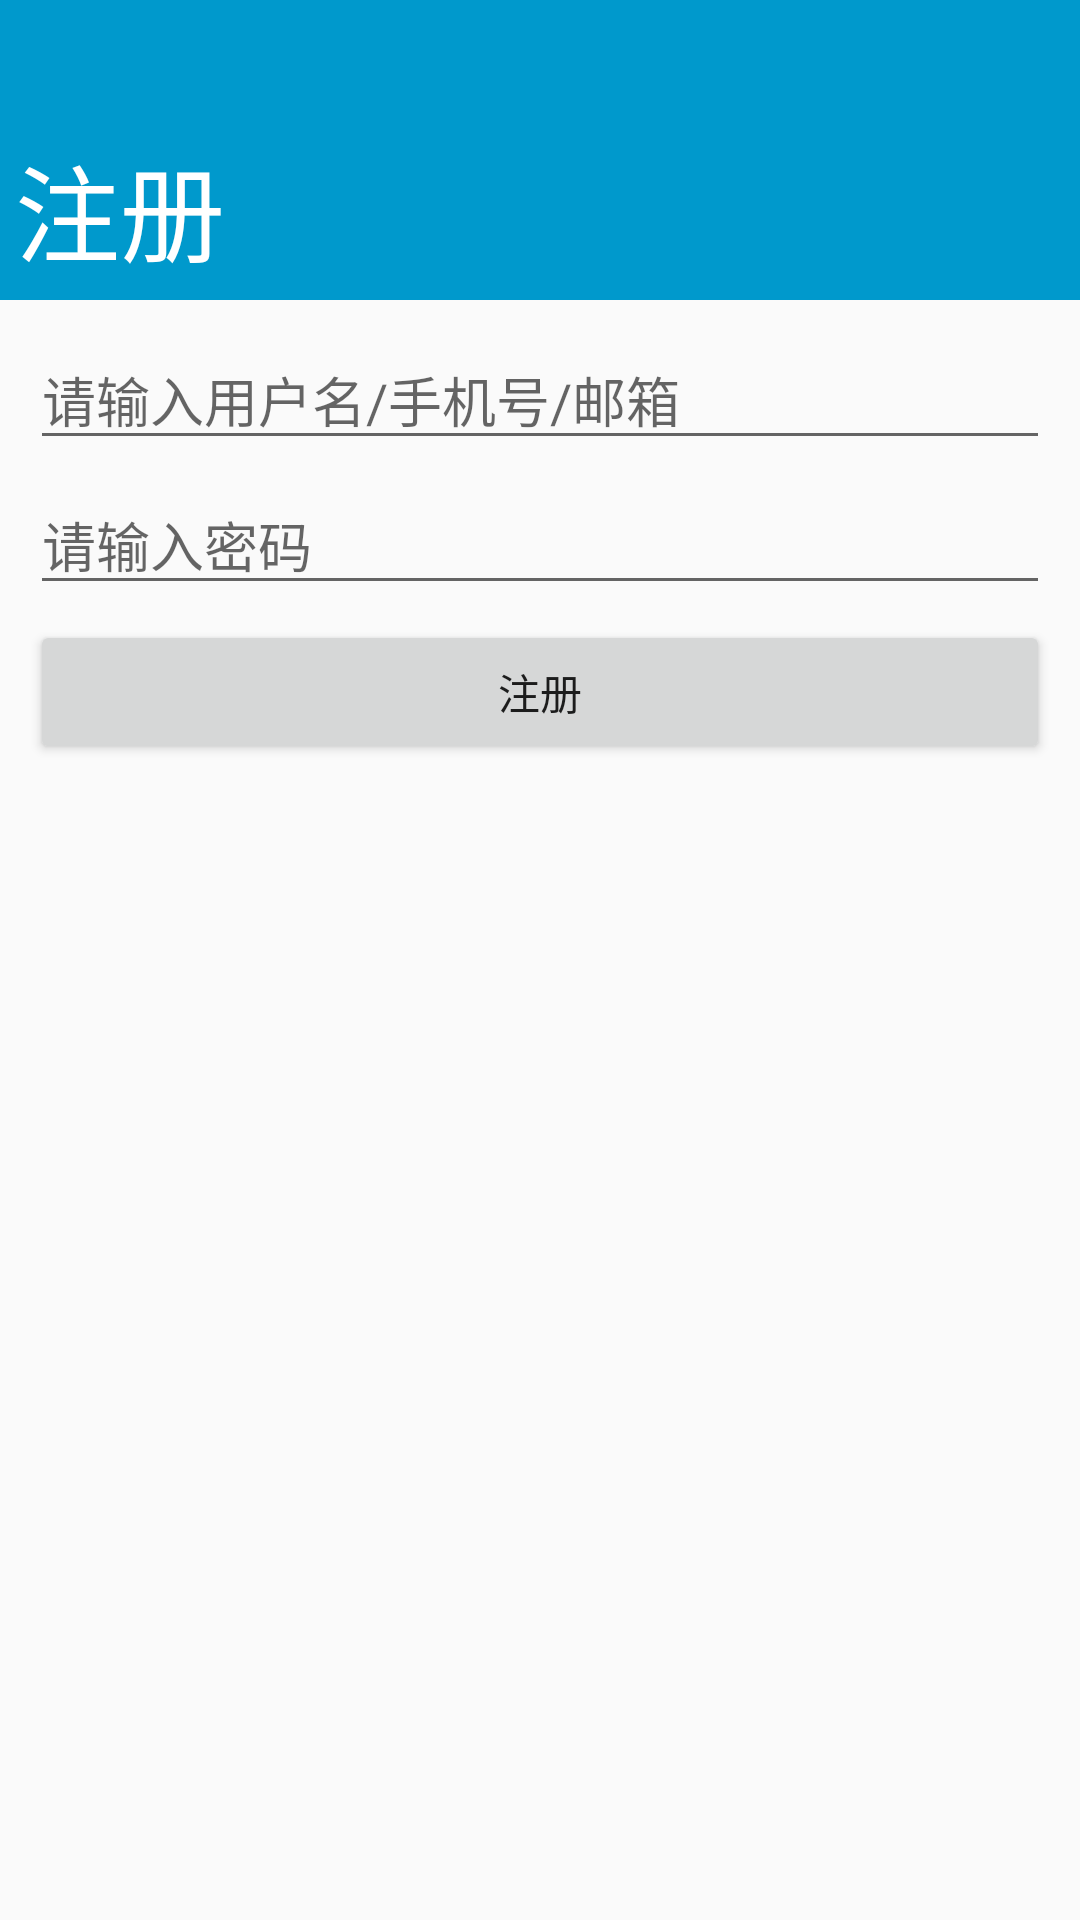

Produce the Android XML layout that renders to this screen, including the resource entries it uses.
<!-- AndroidManifest.xml: application theme AppTheme -->
<!-- res/layout/activity_registered.xml -->
<?xml version="1.0" encoding="utf-8"?>
<RelativeLayout xmlns:android="http://schemas.android.com/apk/res/android"
    xmlns:app="http://schemas.android.com/apk/res-auto"
    xmlns:tools="http://schemas.android.com/tools"
    android:layout_width="match_parent"
    android:layout_height="match_parent"
    tools:context="com.imooc.mytao.LoginActivity">

    <RelativeLayout
        android:id="@+id/registered_title"
        android:layout_width="match_parent"
        android:layout_height="100dp"
        android:background="@android:color/holo_blue_dark">

        <ImageButton
            android:id="@+id/im_registered_btn"
            android:layout_width="24dp"
            android:layout_height="24dp"
            android:layout_alignParentEnd="true"
            android:layout_marginEnd="10dp"
            android:layout_marginTop="10dp"
            android:background="#0000"
            android:src="@mipmap/login_close" />

        <TextView
            android:layout_width="wrap_content"
            android:layout_height="wrap_content"
            android:layout_alignParentBottom="true"
            android:layout_alignParentStart="true"
            android:layout_margin="5dp"
            android:text="注册"
            android:textColor="#ffffff"
            android:textSize="35sp" />
    </RelativeLayout>

    <RelativeLayout
        android:layout_width="match_parent"
        android:layout_height="wrap_content"
        android:layout_alignParentStart="true"
        android:layout_below="@+id/registered_title"
        android:layout_margin="10dp">

        <EditText
            android:id="@+id/et_registered_username"
            android:layout_width="match_parent"
            android:layout_height="wrap_content"
            android:hint="请输入用户名/手机号/邮箱" />

        <EditText
            android:id="@+id/et_registered_pwd"
            android:layout_width="match_parent"
            android:layout_height="wrap_content"
            android:layout_below="@id/et_registered_username"
            android:inputType="textPassword"
            android:layout_marginTop="5dp"
            android:hint="请输入密码" />

        <Button
            android:id="@+id/bt_registered"
            android:layout_width="match_parent"
            android:layout_height="wrap_content"
            android:layout_marginTop="5dp"
            android:layout_below="@id/et_registered_pwd"
            android:text="注册" />

    </RelativeLayout>

</RelativeLayout>
<!-- resources referenced by this layout -->
<resources>
  <style name="AppTheme" parent="Theme.AppCompat.Light.NoActionBar">
          
          <item name="colorPrimary">@android:color/holo_blue_dark</item>
          <item name="colorPrimaryDark">@android:color/holo_blue_dark</item>
          <item name="colorAccent">@android:color/holo_blue_light</item>
      </style>
</resources>
